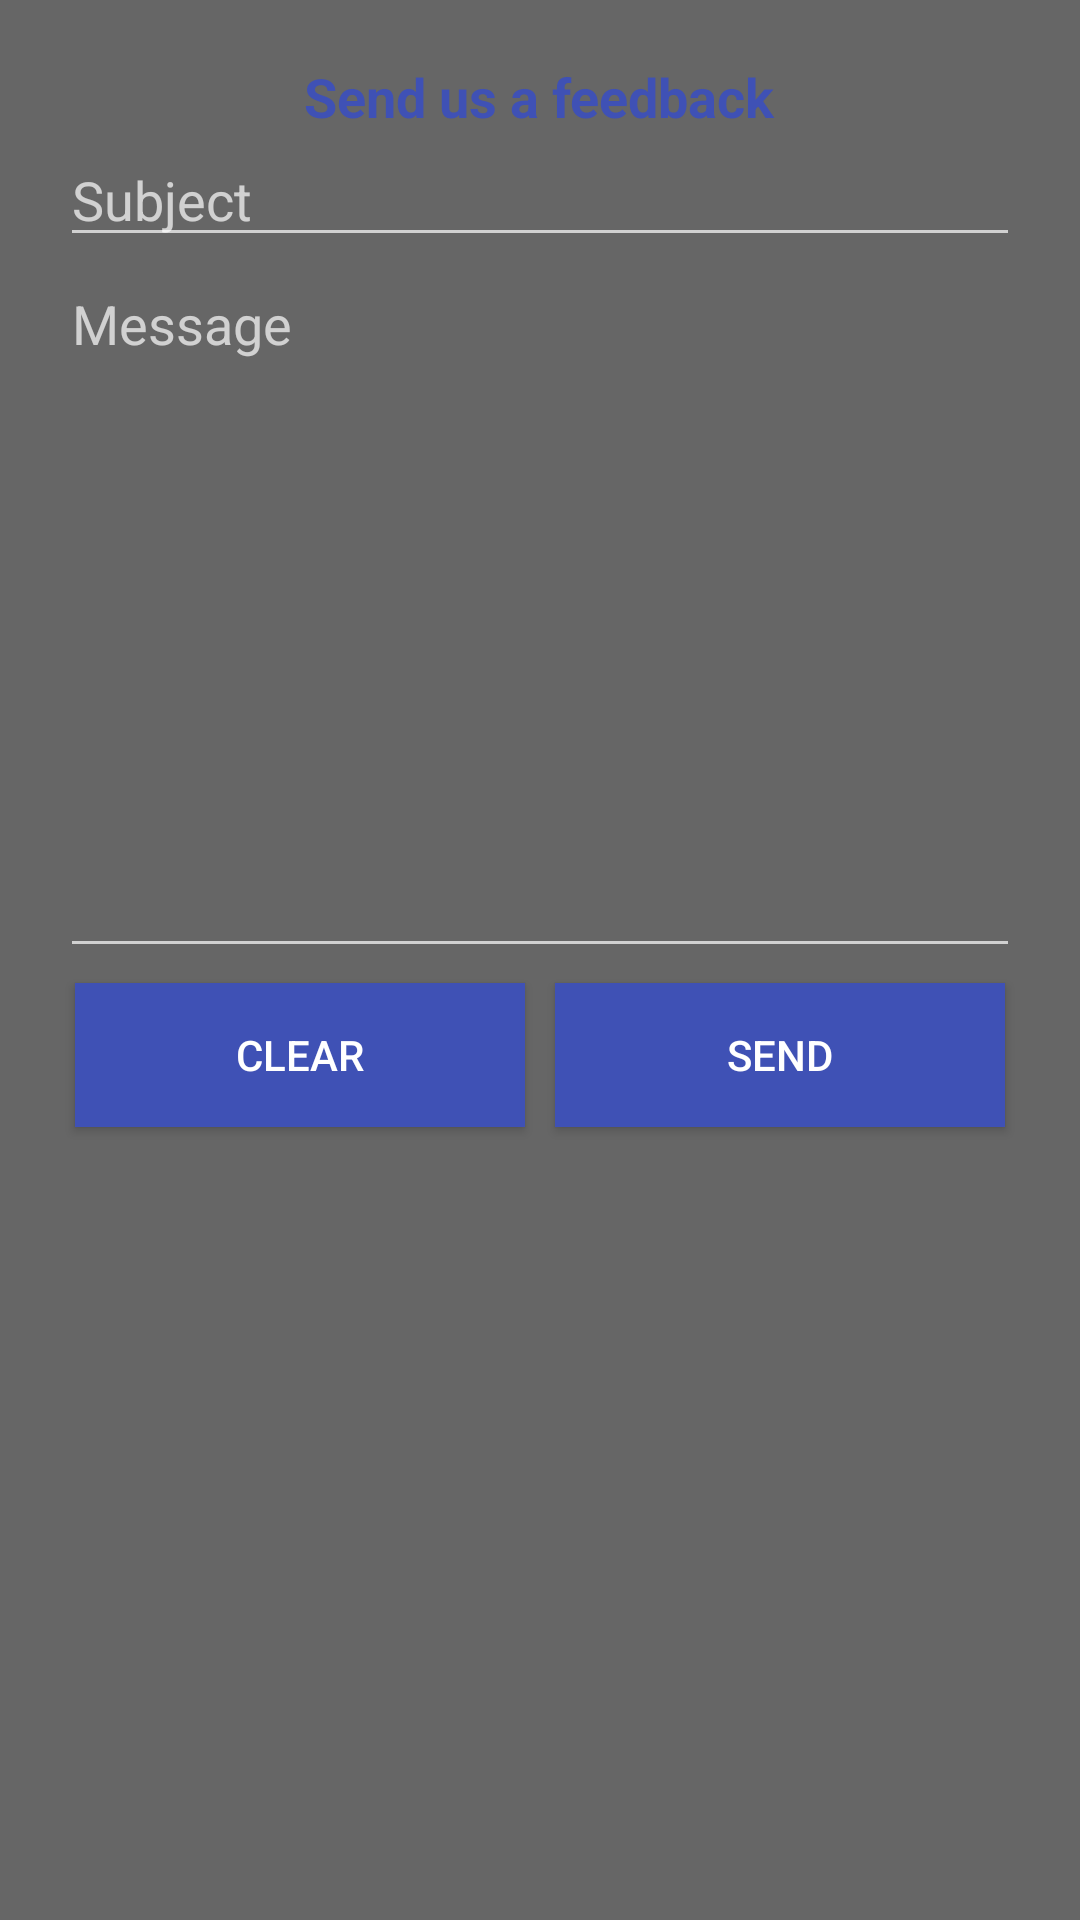

Here is an Android app screen rendered from its layout file. Give the layout XML and the strings, colors and styles it references.
<!-- AndroidManifest.xml: application theme Theme.AppCompat.NoActionBar -->
<!-- res/layout/activity_email.xml -->
<?xml version="1.0" encoding="utf-8"?>
<LinearLayout xmlns:android="http://schemas.android.com/apk/res/android"
    xmlns:app="http://schemas.android.com/apk/res-auto"
    xmlns:tools="http://schemas.android.com/tools"
    android:layout_width="match_parent"
    android:layout_height="match_parent"
    android:orientation="vertical"
    android:padding="20dp"
    android:background="#666666"
    tools:context="wilson.com.project_wake.Activities.EmailActivity">

    <TextView
        android:layout_width="wrap_content"
        android:layout_height="wrap_content"
        android:layout_gravity="center"
        android:gravity="center"
        android:text="Send us a feedback"
        android:textAppearance="@style/Base.TextAppearance.AppCompat.Medium"
        android:textColor="@color/colorPrimary"
        android:textStyle="bold"
        app:layout_constraintBottom_toBottomOf="parent"
        app:layout_constraintLeft_toLeftOf="parent"
        app:layout_constraintRight_toRightOf="parent"
        app:layout_constraintTop_toTopOf="parent" />

    <EditText
        android:id="@+id/subjectEditText"
        android:layout_width="match_parent"
        android:layout_height="wrap_content"
        android:hint="Subject"
        android:inputType="text"/>

    <EditText
        android:id="@+id/messageEditText"
        android:layout_width="match_parent"
        android:layout_height="237dp"
        android:gravity="top"
        android:hint="Message"
        android:inputType="textMultiLine" />

    <LinearLayout
        android:orientation="horizontal"
        android:layout_width="match_parent"
        android:weightSum="2"
        android:layout_height="wrap_content">

        <Button
            android:id="@+id/clearButton"
            android:layout_width="0dp"
            android:layout_weight="1"
            android:layout_margin="5dp"
            android:layout_height="wrap_content"
            android:text="Clear"
            android:textColor="@android:color/white"
            android:background="@color/colorPrimary"/>

        <Button
            android:id="@+id/sendMessageButton"
            android:layout_width="0dp"
            android:layout_weight="1"
            android:layout_margin="5dp"
            android:layout_height="wrap_content"
            android:text="Send"
            android:textColor="@android:color/white"
            android:background="@color/colorPrimary"/>
    </LinearLayout>

</LinearLayout>
<!-- resources referenced by this layout -->
<resources>
  <color name="colorPrimary">#3F51B5</color>
</resources>
